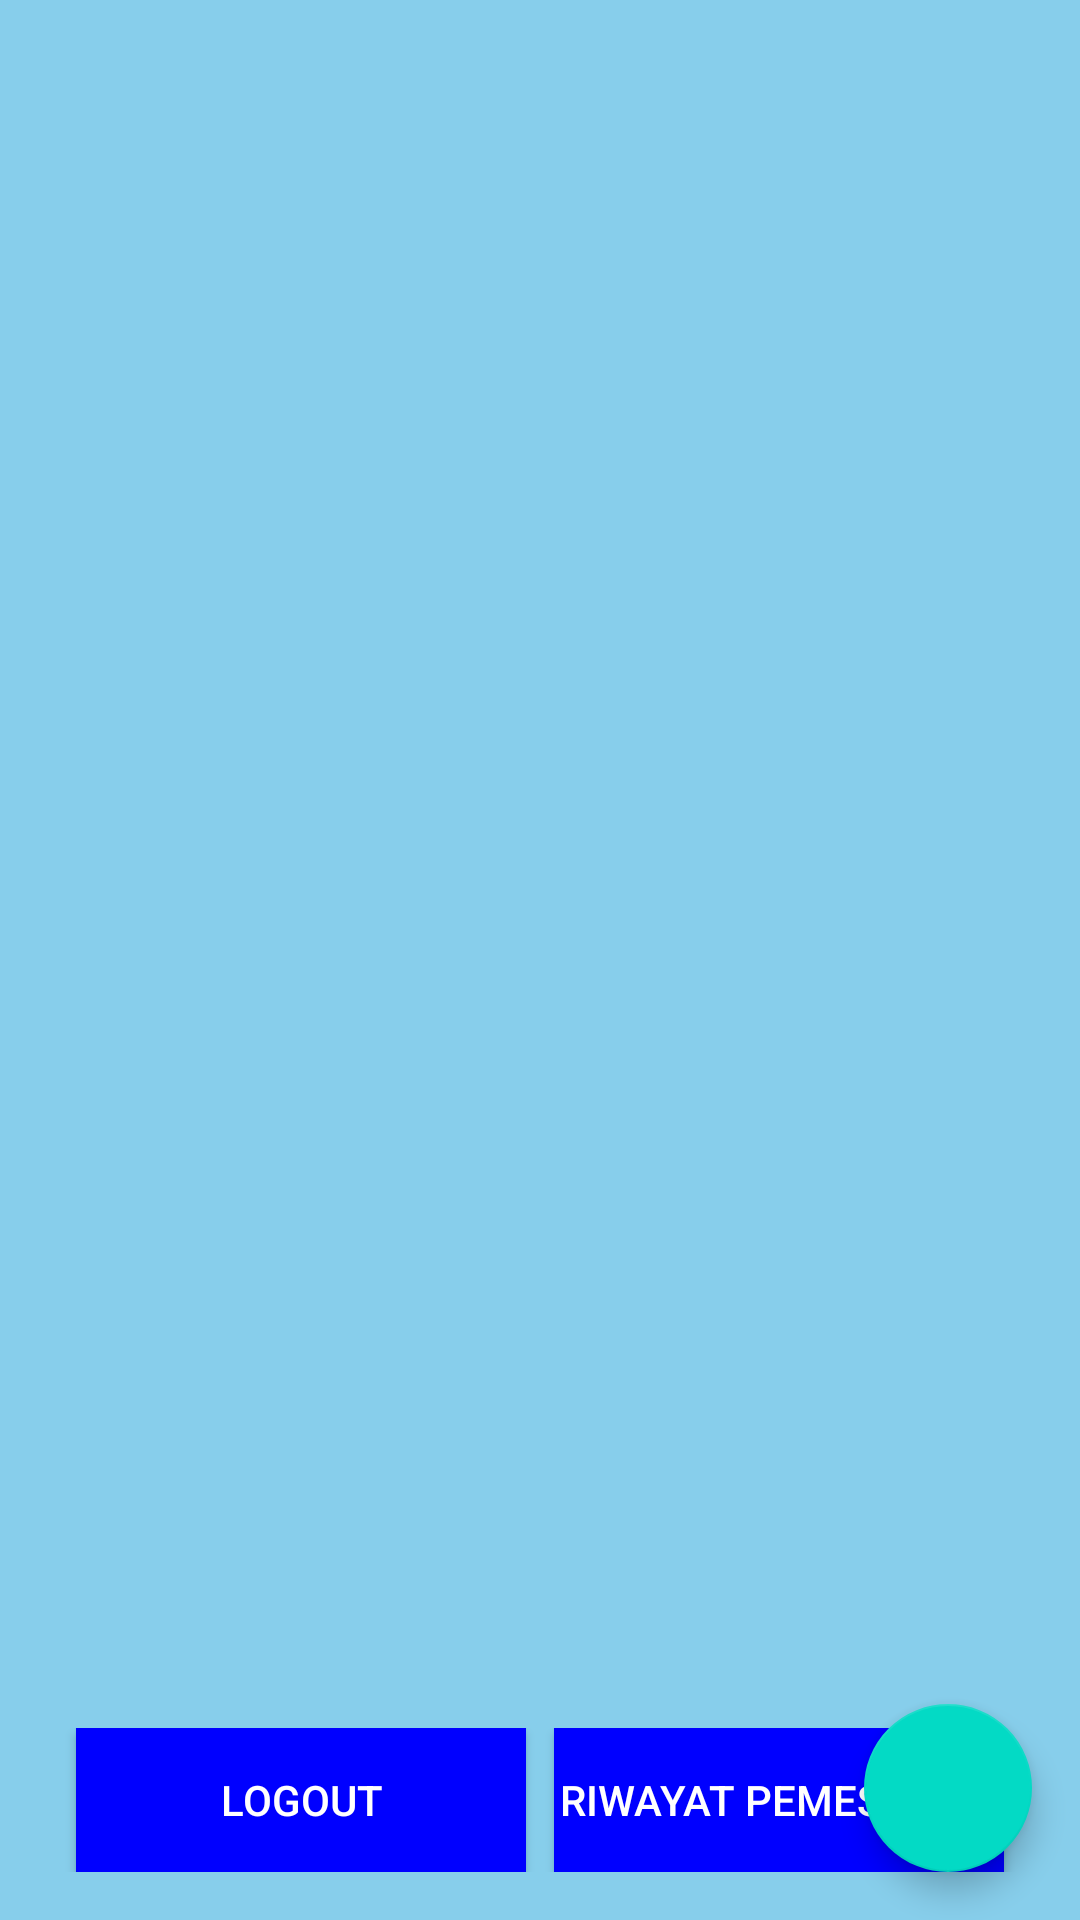

This screen was rendered from an Android layout file. Write that file and the resources it references.
<!-- AndroidManifest.xml: application theme AppTheme -->
<!-- res/layout/activity_produk_data.xml -->
<?xml version="1.0" encoding="utf-8"?>
<androidx.coordinatorlayout.widget.CoordinatorLayout xmlns:android="http://schemas.android.com/apk/res/android"
    xmlns:app="http://schemas.android.com/apk/res-auto"
    xmlns:tools="http://schemas.android.com/tools"
    android:layout_width="match_parent"
    android:layout_height="match_parent"
    android:fitsSystemWindows="true"
    android:background="@color/colorPrimary"
    tools:context=".ProdukDataActivity">

    <ProgressBar
        android:id="@+id/progressbar"
        android:layout_width="48dp"
        android:layout_height="48dp"
        android:visibility="invisible"
        app:layout_anchor="@id/rv_heros"
        app:layout_anchorGravity="center" />

    <androidx.recyclerview.widget.RecyclerView
        android:id="@+id/rv_heros"
        android:layout_width="match_parent"
        android:layout_height="match_parent"
        app:layout_behavior="@string/appbar_scrolling_view_behavior"
        tools:listitem="@layout/card_item_produk" />

    <com.google.android.material.floatingactionbutton.FloatingActionButton
        android:id="@+id/fab_add"
        android:layout_width="wrap_content"
        android:layout_height="wrap_content"
        android:layout_margin="16dp"
        android:foregroundGravity="bottom"
        app:fabSize="normal"
        app:layout_anchor="@id/rv_heros"
        app:layout_anchorGravity="bottom|end"
        app:srcCompat="@drawable/ic_add" />

    
    <androidx.constraintlayout.widget.ConstraintLayout
        android:layout_width="match_parent"
        android:layout_height="wrap_content"
        android:layout_gravity="bottom"
        android:padding="16dp"
        android:background="@android:color/transparent">

        <Button
            android:id="@+id/btnLeft"
            android:layout_width="150dp"
            android:layout_height="wrap_content"
            android:text="Logout"
            app:layout_constraintStart_toStartOf="parent"
            app:layout_constraintTop_toTopOf="parent"
            app:layout_constraintBottom_toBottomOf="parent"
            app:layout_constraintEnd_toStartOf="@id/btnRight"
            android:background="@color/buttonColor"
            android:textColor="@color/putih"/>

        <Button
            android:id="@+id/btnRight"
            android:layout_width="150dp"
            android:layout_height="wrap_content"
            android:text="Riwayat Pemesanan"
            app:layout_constraintStart_toEndOf="@id/btnLeft"
            app:layout_constraintTop_toTopOf="parent"
            app:layout_constraintBottom_toBottomOf="parent"
            app:layout_constraintEnd_toEndOf="parent"
            android:background="@color/buttonColor"
            android:textColor="@color/putih"/>

    </androidx.constraintlayout.widget.ConstraintLayout>

</androidx.coordinatorlayout.widget.CoordinatorLayout>
<!-- res/layout/card_item_produk.xml (included above) -->
<?xml version="1.0" encoding="utf-8"?>
<LinearLayout xmlns:android="http://schemas.android.com/apk/res/android"
    xmlns:app="http://schemas.android.com/apk/res-auto"
    xmlns:tools="http://schemas.android.com/tools"
    android:layout_width="match_parent"
    android:layout_height="wrap_content"
    android:layout_marginLeft="16dp"
    android:layout_marginRight="16dp"
    android:orientation="vertical">

    <androidx.cardview.widget.CardView
        android:id="@+id/cv_item_heros"
        android:layout_width="match_parent"
        android:layout_height="wrap_content"
        android:layout_marginTop="1dp"
        android:layout_marginBottom="1dp"
        app:cardCornerRadius="8dp"
        app:cardElevation="1dp"
        app:cardMaxElevation="1dp"
        app:cardUseCompatPadding="true">

        <androidx.constraintlayout.widget.ConstraintLayout
            android:layout_width="match_parent"
            android:layout_height="wrap_content"
            android:padding="16dp">

            <ImageView
                android:id="@+id/img_item_photo"
                android:layout_width="0dp"
                android:layout_height="0dp"
                android:layout_marginBottom="4dp"
                android:scaleType="centerCrop"
                app:layout_constraintDimensionRatio="H,1:1"
                app:layout_constraintEnd_toStartOf="@+id/guideline"
                app:layout_constraintStart_toStartOf="parent"
                app:layout_constraintTop_toTopOf="parent"
                app:layout_constraintBottom_toBottomOf="parent"
                tools:src="@color/colorAccent" />

            <androidx.constraintlayout.widget.Guideline
                android:id="@+id/guideline"
                android:layout_width="wrap_content"
                android:layout_height="wrap_content"
                app:layout_constraintGuide_begin="160dp" />

            <TextView
                android:id="@+id/tv_item_date"
                android:layout_width="0dp"
                android:layout_height="wrap_content"
                android:layout_marginLeft="16dp"
                android:layout_marginRight="16dp"
                android:layout_marginTop="8dp"
                android:textColor="@android:color/darker_gray"
                android:textSize="12sp"
                app:layout_constraintEnd_toEndOf="parent"
                app:layout_constraintStart_toStartOf="@id/guideline"
                app:layout_constraintTop_toTopOf="parent"
                tools:text="tanggal" />

            <TextView
                android:id="@+id/tv_item_name"
                android:layout_width="0dp"
                android:layout_height="wrap_content"
                android:layout_marginLeft="16dp"
                android:layout_marginRight="16dp"
                android:layout_marginTop="4dp"
                android:textColor="@android:color/black"
                android:textSize="20sp"
                android:textStyle="bold"
                app:layout_constraintEnd_toEndOf="parent"
                app:layout_constraintStart_toStartOf="@id/guideline"
                app:layout_constraintTop_toBottomOf="@id/tv_item_date"
                tools:text="name" />

            <TextView
                android:id="@+id/tv_item_price"
                android:layout_width="0dp"
                android:layout_height="wrap_content"
                android:layout_marginLeft="16dp"
                android:layout_marginRight="16dp"
                android:layout_marginTop="4dp"
                android:layout_marginBottom="8dp"
                android:textColor="@android:color/holo_green_dark"
                android:textSize="14sp"
                android:ellipsize="end"
                android:maxLines="5"
                app:layout_constraintEnd_toEndOf="parent"
                app:layout_constraintStart_toStartOf="@id/guideline"
                app:layout_constraintTop_toBottomOf="@id/tv_item_name"
                tools:text="harga" />

        </androidx.constraintlayout.widget.ConstraintLayout>
    </androidx.cardview.widget.CardView>
</LinearLayout>
<!-- resources referenced by this layout -->
<resources>
  <color name="buttonColor">#0000FF</color>
  <color name="colorAccent">#03DAC5</color>
  <color name="colorPrimary">#87CEEB</color>
  <color name="putih">#ffffff</color>
</resources>
